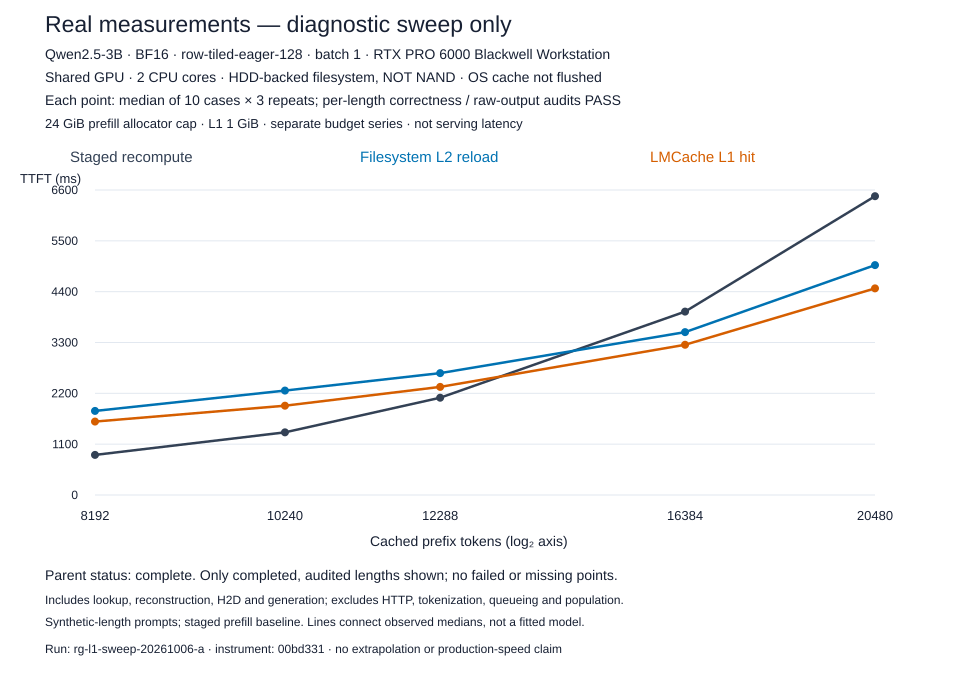

The file beside this chart, header and first rows:
run_id, prefix_tokens, arm, requests, allocator_cap_gib, l1_capacity_gib, median_ttft_ms, correctness_guard, latency_admissible
rg-l1-sweep-20261006-a, 8192, no-cache, 30, 24, 1, 867.6, PASS, False
rg-l1-sweep-20261006-a, 8192, disk-reload, 30, 24, 1, 1819, PASS, False
rg-l1-sweep-20261006-a, 8192, ram-hit, 30, 24, 1, 1589, PASS, False
rg-l1-sweep-20261006-a, 10240, no-cache, 30, 24, 1, 1356, PASS, False
rg-l1-sweep-20261006-a, 10240, disk-reload, 30, 24, 1, 2260, PASS, False
rg-l1-sweep-20261006-a, 10240, ram-hit, 30, 24, 1, 1932, PASS, False
rg-l1-sweep-20261006-a, 12288, no-cache, 30, 24, 1, 2105, PASS, False
rg-l1-sweep-20261006-a, 12288, disk-reload, 30, 24, 1, 2637, PASS, False
rg-l1-sweep-20261006-a, 12288, ram-hit, 30, 24, 1, 2339, PASS, False
rg-l1-sweep-20261006-a, 16384, no-cache, 30, 24, 1, 3969, PASS, False
rg-l1-sweep-20261006-a, 16384, disk-reload, 30, 24, 1, 3525, PASS, False
rg-l1-sweep-20261006-a, 16384, ram-hit, 30, 24, 1, 3251, PASS, False
rg-l1-sweep-20261006-a, 20480, no-cache, 30, 24, 1, 6466, PASS, False
rg-l1-sweep-20261006-a, 20480, disk-reload, 30, 24, 1, 4975, PASS, False
rg-l1-sweep-20261006-a, 20480, ram-hit, 30, 24, 1, 4471, PASS, False
